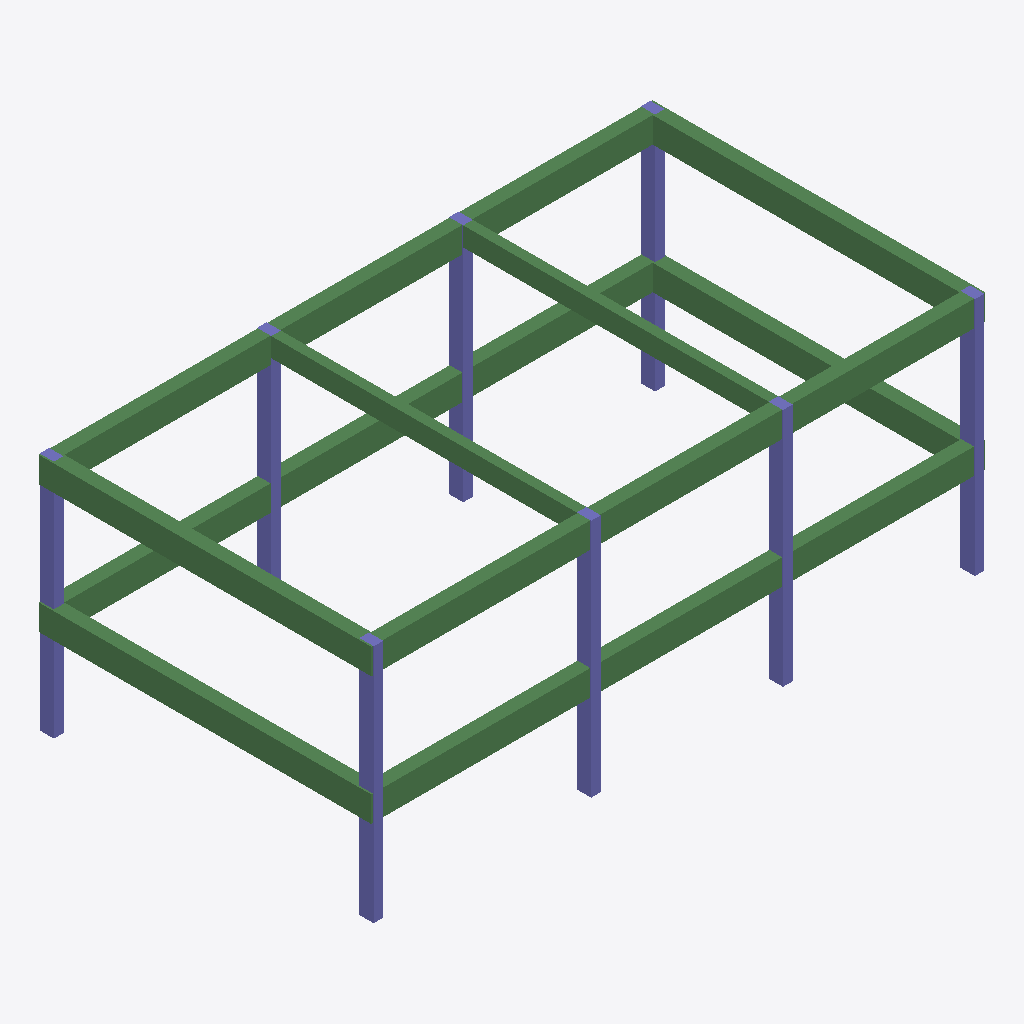
Isometric view of an IFC building model (IFC-SPF (STEP), schema IFC2X3, length unit millimetre), seen from the south-west, elements coloured by IFC class: 10 beams (green), 8 columns (violet).
Extent 19.2 m × 10.4 m × 7.5 m (x, y, z). Storeys (3): L1 at 0.00 m; L2 at 3.50 m; L3 at 7.50 m. Elements (18): 10 IfcBeam, 8 IfcColumn.

HEADER;
FILE_DESCRIPTION(('ViewDefinition [CoordinationView_V2.0]'),'2;1');
FILE_NAME('','2019-01-24T17:17:25',(''),(''),'The EXPRESS Data Manager Version 5.02.0100.07 : 28 Aug 2013','20170223_1515(x64) - Exporter 18.0.0.420 - Alternate UI 18.0.0.420','');
FILE_SCHEMA(('IFC2X3'));
ENDSEC;
DATA;
#105=IFCPROJECT('2bCIrVlIbF5wbKkd1MZfRC',#41,'',$,$,'','',(#97),#92);
#1515=IFCSITE('2bCIrVlIbF5wbKkd1MZfRE',#41,'Default',$,'',#1514,$,$,.ELEMENT.,$,$,$,$,$);
#115=IFCBUILDING('2bCIrVlIbF5wbKkd1MZfRD',#41,'',$,$,#32,$,'',.ELEMENT.,$,$,$);
#124=IFCBUILDINGSTOREY('2bCIrVlIbF5wbKkd2fSMy8',#41,'L1',$,$,#122,$,'L1',.ELEMENT.,0.0);
#130=IFCBUILDINGSTOREY('2bCIrVlIbF5wbKkd2fSKbW',#41,'L2',$,$,#129,$,'L2',.ELEMENT.,3500.0);
#136=IFCBUILDINGSTOREY('2bCIrVlIbF5wbKkd2fSKd1',#41,'L3',$,$,#135,$,'L3',.ELEMENT.,7500.0);
#1021=IFCBEAM('1FFmdT9IbEGuv0PPLi6Hmk',#41,'混凝土 - 矩形梁:400 x 800mm:11770',$,'400 x 800mm',#1020,#1015,'11770');
#529=IFCBEAM('1FFmdT9IbEGuv0PPLi6Hsx',#41,'混凝土 - 矩形梁:400 x 800mm:11375',$,'400 x 800mm',#528,#523,'11375');
#1263=IFCBEAM('1FFmdT9IbEGuv0PPLi6H_$',#41,'混凝土 - 矩形梁:400 x 800mm:11883',$,'400 x 800mm',#1262,#1257,'11883');
#774=IFCBEAM('1FFmdT9IbEGuv0PPLi6Hrr',#41,'混凝土 - 矩形梁:400 x 800mm:11425',$,'400 x 800mm',#773,#768,'11425');
#1437=IFCBEAM('1FFmdT9IbEGuv0PPLi6Hz1',#41,'混凝土 - 矩形梁:400 x 800mm:11925',$,'混凝土 - 矩形梁:400 x 800mm:11328',#1276,#1435,'11925');
#948=IFCBEAM('1FFmdT9IbEGuv0PPLi6HrW',#41,'混凝土 - 矩形梁:400 x 800mm:11444',$,'混凝土 - 矩形梁:400 x 800mm:11328',#787,#946,'11444');
#1199=IFCBEAM('1FFmdT9IbEGuv0PPLi6H$e',#41,'混凝土 - 矩形梁:400 x 800mm:11836',$,'混凝土 - 矩形梁:400 x 800mm:11328',#1034,#1197,'11836');
#710=IFCBEAM('1FFmdT9IbEGuv0PPLi6HrT',#41,'混凝土 - 矩形梁:400 x 800mm:11401',$,'混凝土 - 矩形梁:400 x 800mm:11328',#544,#708,'11401');
#1469=IFCBEAM('1FFmdT9IbEGuv0PPLi6HyL',#41,'混凝土 - 矩形梁:300 x 600mm:11969',$,'混凝土 - 矩形梁:300 x 600mm:11330',#1450,#1467,'11969');
#1503=IFCBEAM('1FFmdT9IbEGuv0PPLi6Hy8',#41,'混凝土 - 矩形梁:300 x 600mm:11996',$,'混凝土 - 矩形梁:300 x 600mm:11330',#1484,#1501,'11996');
#193=IFCCOLUMN('32CiwCvHr4pPJqsyjbRkDv',#41,'混凝土 - 矩形 - 柱:300 x 450mm:9606',$,'300 x 450mm',#191,#186,'9606');
#277=IFCCOLUMN('32CiwCvHr4pPJqsyjbRk0s',#41,'混凝土 - 矩形 - 柱:300 x 450mm:9929',$,'300 x 450mm',#276,#273,'9929');
#241=IFCCOLUMN('32CiwCvHr4pPJqsyjbRk2P',#41,'混凝土 - 矩形 - 柱:300 x 450mm:9830',$,'300 x 450mm',#240,#237,'9830');
#313=IFCCOLUMN('32CiwCvHr4pPJqsyjbRk7j',#41,'混凝土 - 矩形 - 柱:300 x 450mm:10002',$,'300 x 450mm',#312,#309,'10002');
#457=IFCCOLUMN('32CiwCvHr4pPJqsyjbRkvq',#41,'混凝土 - 矩形 - 柱:300 x 450mm:10379',$,'300 x 450mm',#456,#453,'10379');
#385=IFCCOLUMN('32CiwCvHr4pPJqsyjbRk48',#41,'混凝土 - 矩形 - 柱:300 x 450mm:10231',$,'300 x 450mm',#384,#381,'10231');
#421=IFCCOLUMN('32CiwCvHr4pPJqsyjbRkx5',#41,'混凝土 - 矩形 - 柱:300 x 450mm:10298',$,'300 x 450mm',#420,#417,'10298');
#349=IFCCOLUMN('32CiwCvHr4pPJqsyjbRk5F',#41,'混凝土 - 矩形 - 柱:300 x 450mm:10160',$,'300 x 450mm',#348,#345,'10160');
ENDSEC;